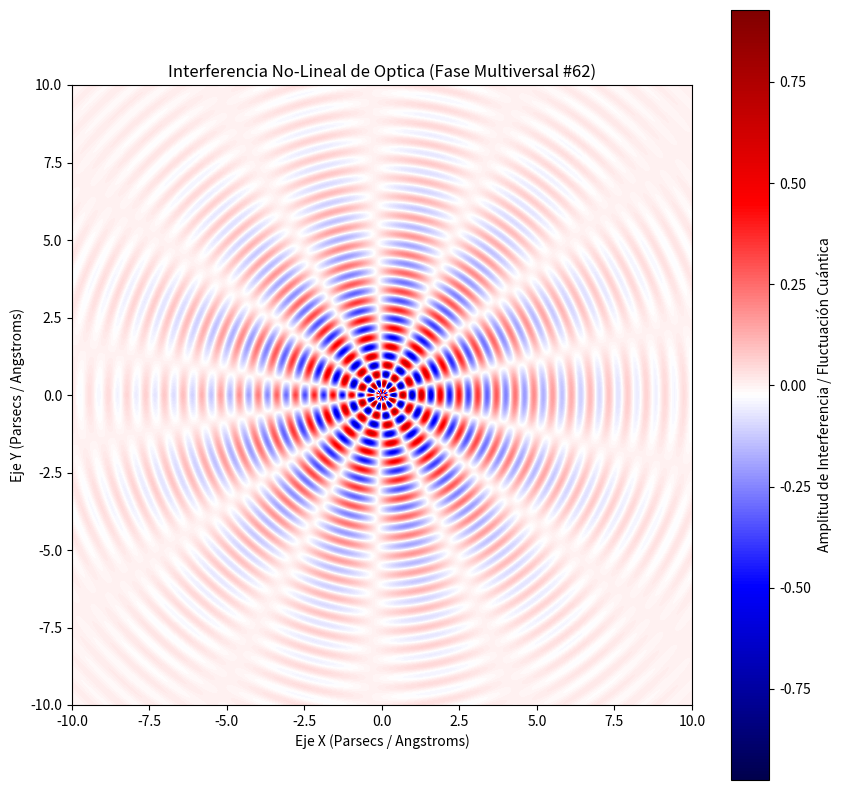

Reproduce this figure in Python.
%matplotlib inline
# Simulación Multiversal: Optica - Variante 62
import numpy as np
import matplotlib.pyplot as plt

# Parámetros Físicos No-Lineales
omega_1 = 10.383
omega_2 = 6.834
lambda_decay = 0.338
phase_shift = 0.833

x = np.linspace(-10, 10, 800)
y = np.linspace(-10, 10, 800)
X, Y = np.meshgrid(x, y)

# Dinámica de Fluidos / Campos Tensor-Escalares (Fase Multiversal)
R = np.sqrt(X**2 + Y**2) + 1e-5
Z = (np.sin(omega_1 * R + phase_shift) * np.cos(omega_2 * np.arctan2(Y, X))) * np.exp(-lambda_decay * R)

plt.figure(figsize=(10, 10))
plt.imshow(Z, cmap='seismic', extent=[-10, 10, -10, 10], origin='lower')
plt.colorbar(label='Amplitud de Interferencia / Fluctuación Cuántica')
plt.title(r'Interferencia No-Lineal de Optica (Fase Multiversal #62)')
plt.xlabel('Eje X (Parsecs / Angstroms)')
plt.ylabel('Eje Y (Parsecs / Angstroms)')
plt.show()
